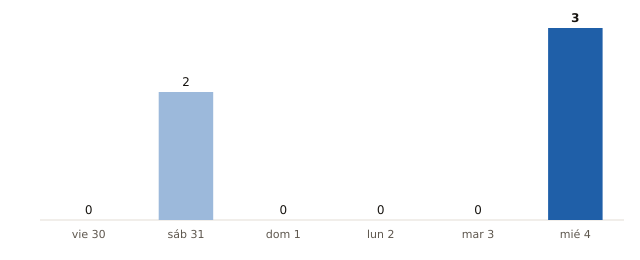

The file beside this chart, header and first rows:
fecha, municipios_prob_90_o_mas
2026-10-30, 0
2026-10-31, 2
2026-11-01, 0
2026-11-02, 0
2026-11-03, 0
2026-11-04, 3
